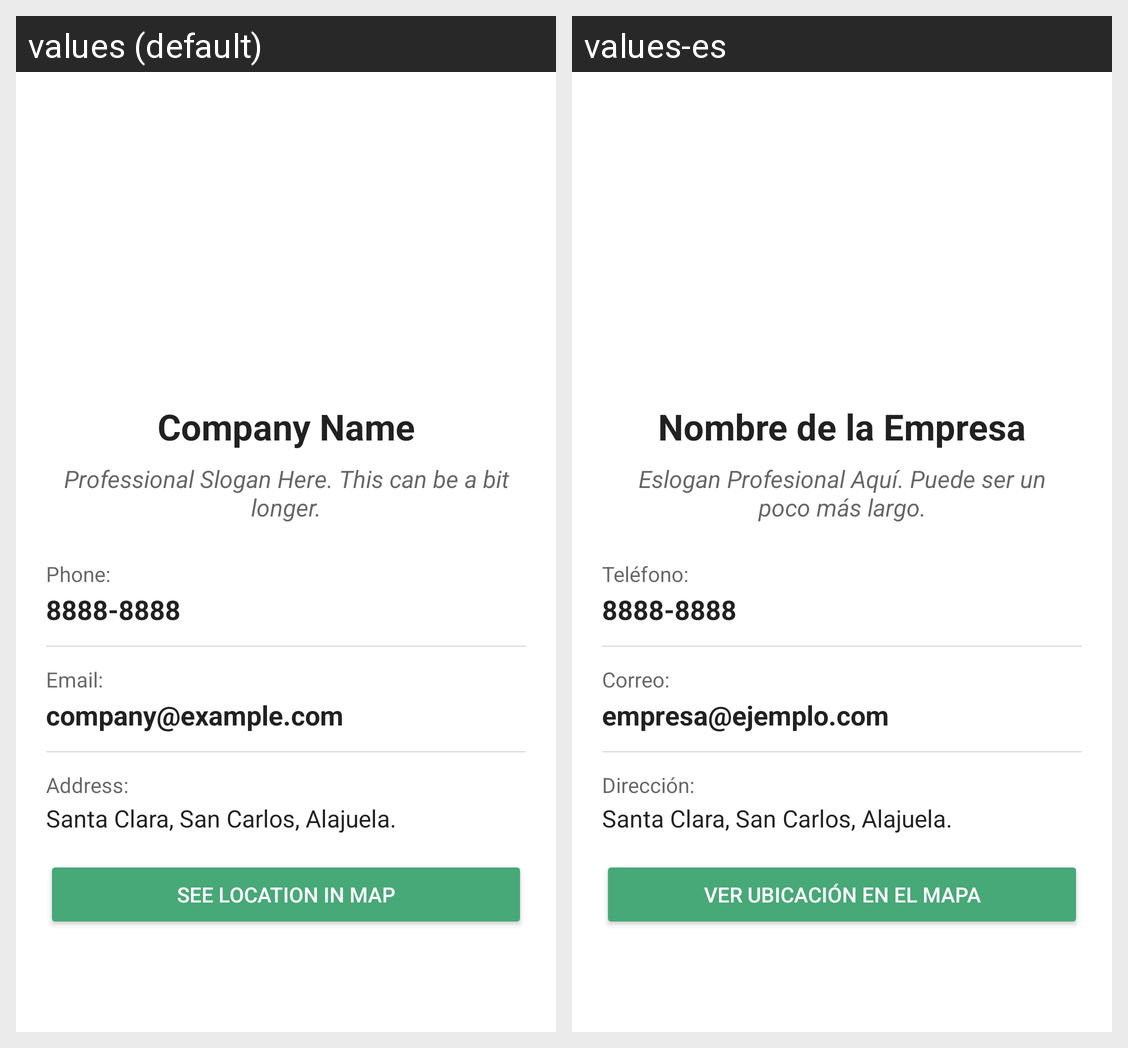

This grid shows one Android layout under two languages. Give, for every string resource on the screen, its name, the default text and each shown locale's text.
Android screen res/layout/fragment_company_contact.xml rendered under 2 locales, left to right: values (default), values-es. Device: Nexus 5 (rendered at 1080×1920; each locale shown at half size, 540×960, under a caption strip naming it); theme Theme.PureHarvest.
Strings drawn on this screen, with the default value and each locale's value (text and hints the layout hard-codes, and strings that could not be matched under every locale, appear in the picture but are not listed):

company_name
  values: Company Name
  values-es: Nombre de la Empresa

company_slogan
  values: Professional Slogan Here. This can be a bit longer.
  values-es: Eslogan Profesional Aquí. Puede ser un poco más largo.

label_phone
  values: Phone:
  values-es: Teléfono:

sample_phone
  values: 8888-8888
  values-es: 8888-8888

label_email
  values: Email:
  values-es: Correo:

sample_email
  values: company@example.com
  values-es: empresa@ejemplo.com

label_address
  values: Address:
  values-es: Dirección:

sample_address
  values: Santa Clara, San Carlos, Alajuela.
  values-es: Santa Clara, San Carlos, Alajuela.

button_see_location
  values: See location in map
  values-es: Ver ubicación en el mapa
